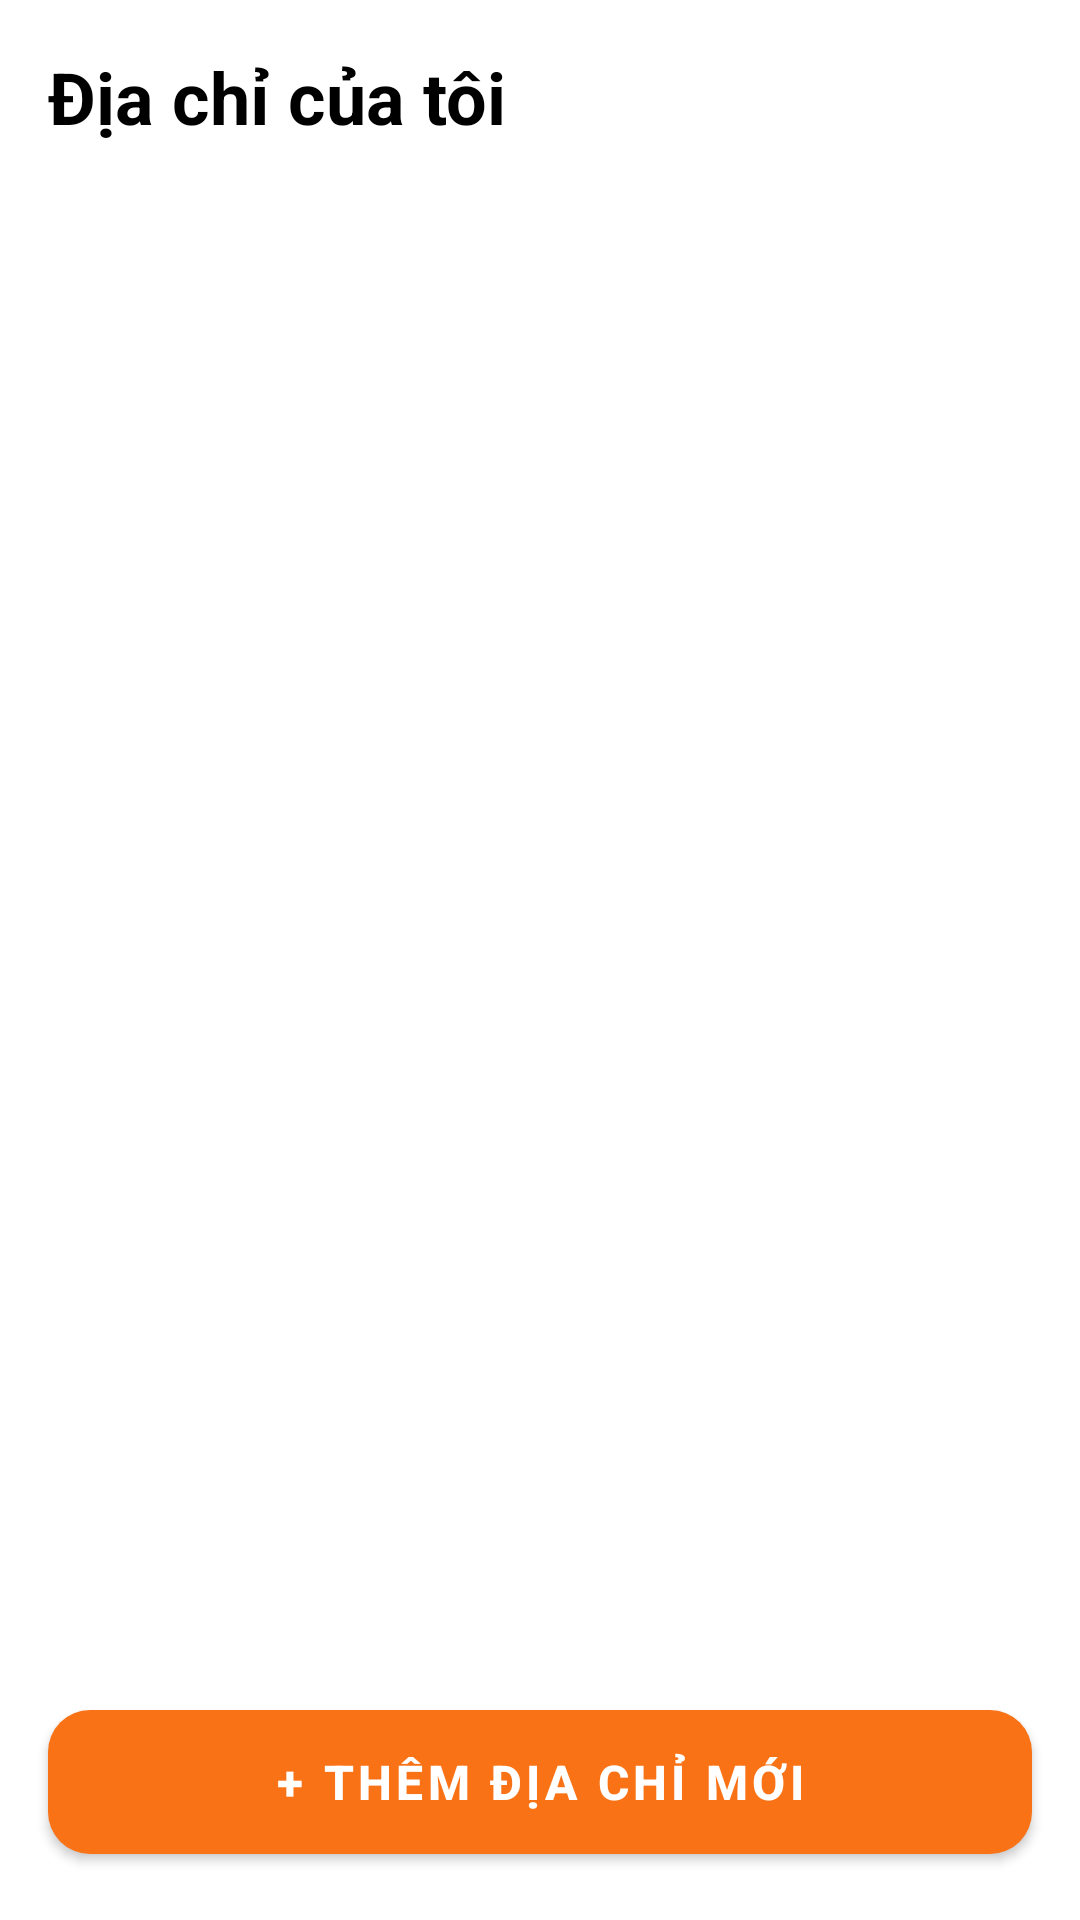

Produce the Android XML layout that renders to this screen, including the resource entries it uses.
<!-- AndroidManifest.xml: application theme Theme.BTL_Mobile -->
<!-- res/layout/activity_address_management.xml -->
<?xml version="1.0" encoding="utf-8"?>

<RelativeLayout xmlns:android="http://schemas.android.com/apk/res/android"
    xmlns:app="http://schemas.android.com/apk/res-auto"
    android:layout_width="match_parent"
    android:layout_height="match_parent"
    android:background="@color/background"
    android:fitsSystemWindows="true">

    <LinearLayout
        android:layout_width="match_parent"
        android:layout_height="match_parent"
        android:orientation="vertical"
        android:padding="16dp">

        <TextView
            android:layout_width="wrap_content"
            android:layout_height="wrap_content"
            android:text="Địa chỉ của tôi"
            android:textSize="24sp"
            android:textStyle="bold"
            android:textColor="@color/text_primary"
            android:layout_marginBottom="20dp" />

        <androidx.recyclerview.widget.RecyclerView
            android:id="@+id/rv_addresses"
            android:layout_width="match_parent"
            android:layout_height="0dp"
            android:layout_weight="1"
            android:clipToPadding="false"
            android:paddingBottom="80dp" />

    </LinearLayout>

    <com.google.android.material.button.MaterialButton
        android:id="@+id/btn_add_address"
        android:layout_width="match_parent"
        android:layout_height="60dp"
        android:text="+ THÊM ĐỊA CHỈ MỚI"
        app:backgroundTint="@color/primary"
        android:textColor="@color/white"
        android:textStyle="bold"
        android:textSize="16sp"
        app:cornerRadius="14dp"
        app:elevation="4dp"
        android:layout_alignParentBottom="true"
        android:layout_margin="16dp" />

</RelativeLayout>
<!-- resources referenced by this layout -->
<resources>
  <color name="background">#FFFFFF</color>
  <color name="primary">#F97316</color>
  <color name="text_primary">#000000</color>
  <color name="white">#FFFFFFFF</color>
  <style name="Theme.BTL_Mobile" parent="Base.Theme.BTL_Mobile" />
  <style name="Base.Theme.BTL_Mobile" parent="Theme.MaterialComponents.Light.NoActionBar">
          
          <item name="colorPrimary">@color/primary</item>
          <item name="colorPrimaryVariant">@color/primary_variant</item>
          <item name="colorOnPrimary">@color/white</item>
          
          <item name="colorSecondary">@color/secondary</item>
          <item name="colorSecondaryVariant">@color/primary_variant</item>
          <item name="colorOnSecondary">@color/black</item>
          
          <item name="android:statusBarColor">@color/primary</item>
          
          <item name="android:windowBackground">@color/white</item>
          <item name="colorSurface">@color/white</item>
          <item name="colorError">@color/error</item>
      </style>
  <color name="primary_variant">#C2410C</color>
  <color name="secondary">#F97316</color>
  <color name="black">#FF000000</color>
  <color name="error">#E11D48</color>
</resources>
